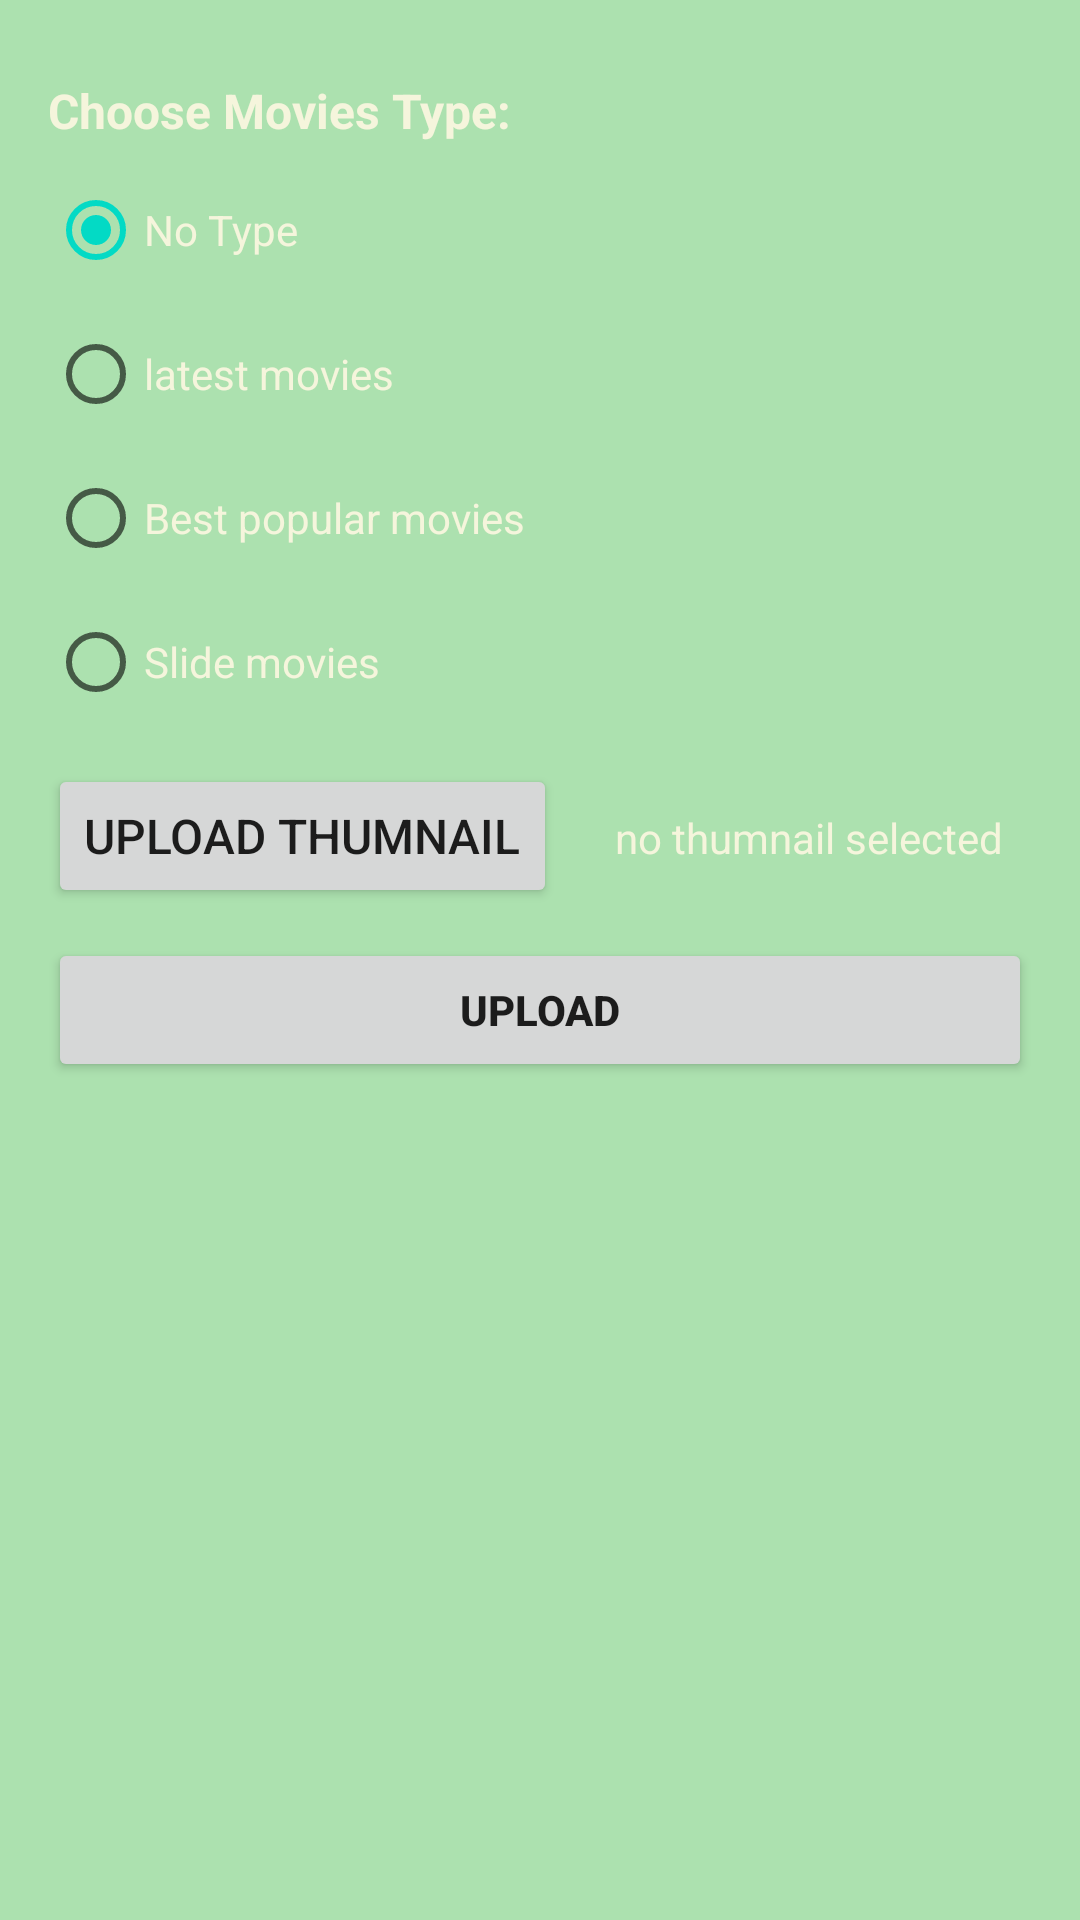

Produce the Android XML layout that renders to this screen, including the resource entries it uses.
<!-- AndroidManifest.xml: application theme Theme.MoviesMining -->
<!-- res/layout/activity_uploadthumnail.xml -->
<?xml version="1.0" encoding="utf-8"?>
<RelativeLayout xmlns:android="http://schemas.android.com/apk/res/android"
    xmlns:app="http://schemas.android.com/apk/res-auto"
    xmlns:tools="http://schemas.android.com/tools"
    android:layout_width="match_parent"
    android:layout_height="match_parent"
    android:background="#ace1af"
    tools:context=".uploadtumnail">
    <LinearLayout
        android:layout_width="match_parent"
        android:layout_height="match_parent"
        android:orientation="vertical"
        android:padding="16dp">

        <TextView
            android:layout_width="match_parent"
            android:layout_height="wrap_content"
            android:layout_marginTop="10dp"
            android:textSize="16sp"
            android:textStyle="bold"
            android:textColor="#f5f5dc"
            android:text="Choose Movies Type:"
            android:layout_marginBottom="5dp"/>

        <RadioGroup
            android:id="@+id/radioSex"

            android:layout_width="wrap_content"
            android:layout_height="wrap_content" >

            <RadioButton
                android:id="@+id/radionnoselect"
                android:layout_width="wrap_content"
                android:layout_height="wrap_content"
                android:checked="true"
                android:textColor="#f5f5dc"
                android:text="No Type" />
            <RadioButton
                android:id="@+id/radiolatestmovies"
                android:layout_width="wrap_content"
                android:layout_height="wrap_content"
                android:textColor="#f5f5dc"
                android:text="latest movies"
                />
            <RadioButton
                android:id="@+id/radiopopularmovies"
                android:layout_width="wrap_content"
                android:layout_height="wrap_content"
                android:textColor="#f5f5dc"
                android:text="Best popular movies" />
            <RadioButton
                android:id="@+id/radioSlidermovies"
                android:layout_width="wrap_content"
                android:layout_height="wrap_content"
                android:textColor="#f5f5dc"
                android:text="Slide movies" />
        </RadioGroup>

        <LinearLayout
            android:layout_width="match_parent"
            android:layout_marginTop="10dp"
            android:layout_height="wrap_content">
            <Button
                android:layout_width="wrap_content"
                android:layout_height="wrap_content"
                android:onClick="showFileChooser"
                android:textSize="16sp"
                android:text="upload Thumnail"/>
            <TextView
                android:layout_width="match_parent"
                android:layout_height="wrap_content"
                android:textColor="#f5f5dc"
                android:layout_marginStart="10dp"
                android:gravity="center"

                android:text="no thumnail selected"
                android:id="@+id/txtViewthumSelected"
                />

        </LinearLayout>

        <Button
            android:layout_width="match_parent"
            android:layout_height="wrap_content"
            android:id="@+id/buttonupload"
            android:layout_marginTop="10dp"
            android:text="UPLOAD"
            android:onClick="uploadfileToFirebase"
            android:textStyle="bold"
            />
        <ImageView
            android:layout_width="150dp"
            android:layout_height="150dp"
            android:id="@+id/imageView"
            ></ImageView>


    </LinearLayout>

</RelativeLayout>
<!-- resources referenced by this layout -->
<resources>
  <style name="Theme.MoviesMining" parent="Theme.MaterialComponents.DayNight.DarkActionBar">
          
          <item name="colorPrimary">@color/purple_500</item>
          <item name="colorPrimaryVariant">@color/purple_700</item>
          <item name="colorOnPrimary">@color/white</item>
          
          <item name="colorSecondary">@color/teal_200</item>
          <item name="colorSecondaryVariant">@color/teal_700</item>
          <item name="colorOnSecondary">@color/black</item>
          
          <item name="android:statusBarColor" tools:targetApi="l">?attr/colorPrimaryVariant</item>
          
      </style>
  <!-- not gathered from this repository: default colours our renderer supplied (Android Studio template values) -->
  <color name="purple_500">#FF6200EE</color>
  <color name="purple_700">#FF3700B3</color>
  <color name="teal_200">#FF03DAC5</color>
  <color name="teal_700">#FF018786</color>
  <color name="black">#FF000000</color>
  <color name="white">#FFFFFFFF</color>
</resources>
